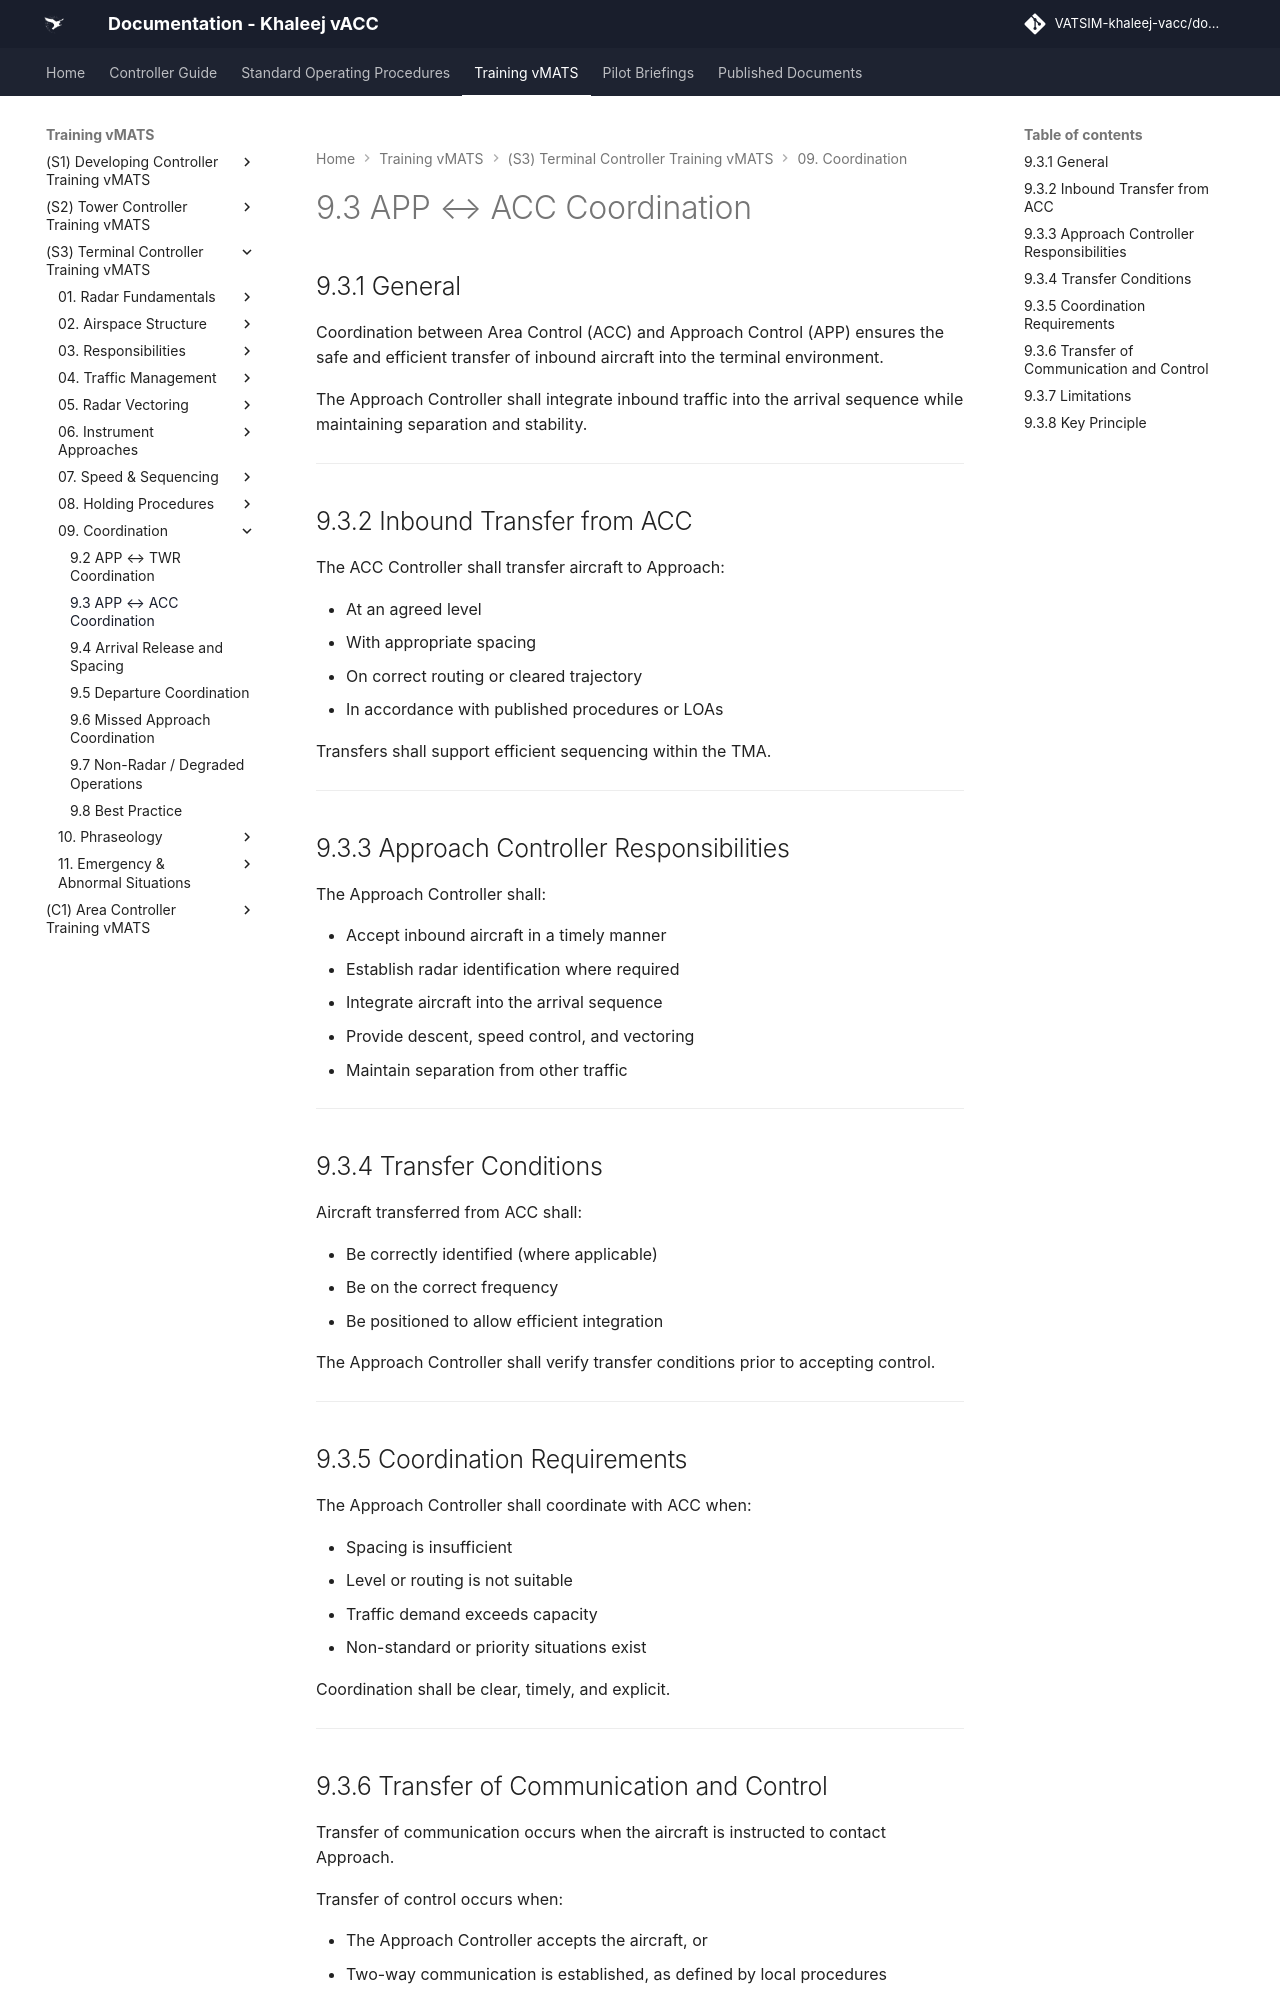

repository: khaleej-vacc/documentation-site · page: Training-vMATS/(S3)-Terminal-Controller-Training-vMATS/09. Coordination/9.3 APP ↔ ACC Coordination/index.html · generator: mkdocs

# 9.3 APP ↔ ACC Coordination

## 9.3.1 General

Coordination between Area Control (ACC) and Approach Control (APP) ensures the safe and efficient transfer of inbound aircraft into the terminal environment.

The Approach Controller shall integrate inbound traffic into the arrival sequence while maintaining separation and stability.

---

## 9.3.2 Inbound Transfer from ACC

The ACC Controller shall transfer aircraft to Approach:

- At an agreed level  
- With appropriate spacing  
- On correct routing or cleared trajectory  
- In accordance with published procedures or LOAs  

Transfers shall support efficient sequencing within the TMA.

---

## 9.3.3 Approach Controller Responsibilities

The Approach Controller shall:

- Accept inbound aircraft in a timely manner  
- Establish radar identification where required  
- Integrate aircraft into the arrival sequence  
- Provide descent, speed control, and vectoring  
- Maintain separation from other traffic  

---

## 9.3.4 Transfer Conditions

Aircraft transferred from ACC shall:

- Be correctly identified (where applicable)  
- Be on the correct frequency  
- Be positioned to allow efficient integration  

The Approach Controller shall verify transfer conditions prior to accepting control.

---

## 9.3.5 Coordination Requirements

The Approach Controller shall coordinate with ACC when:

- Spacing is insufficient  
- Level or routing is not suitable  
- Traffic demand exceeds capacity  
- Non-standard or priority situations exist  

Coordination shall be clear, timely, and explicit.

---
